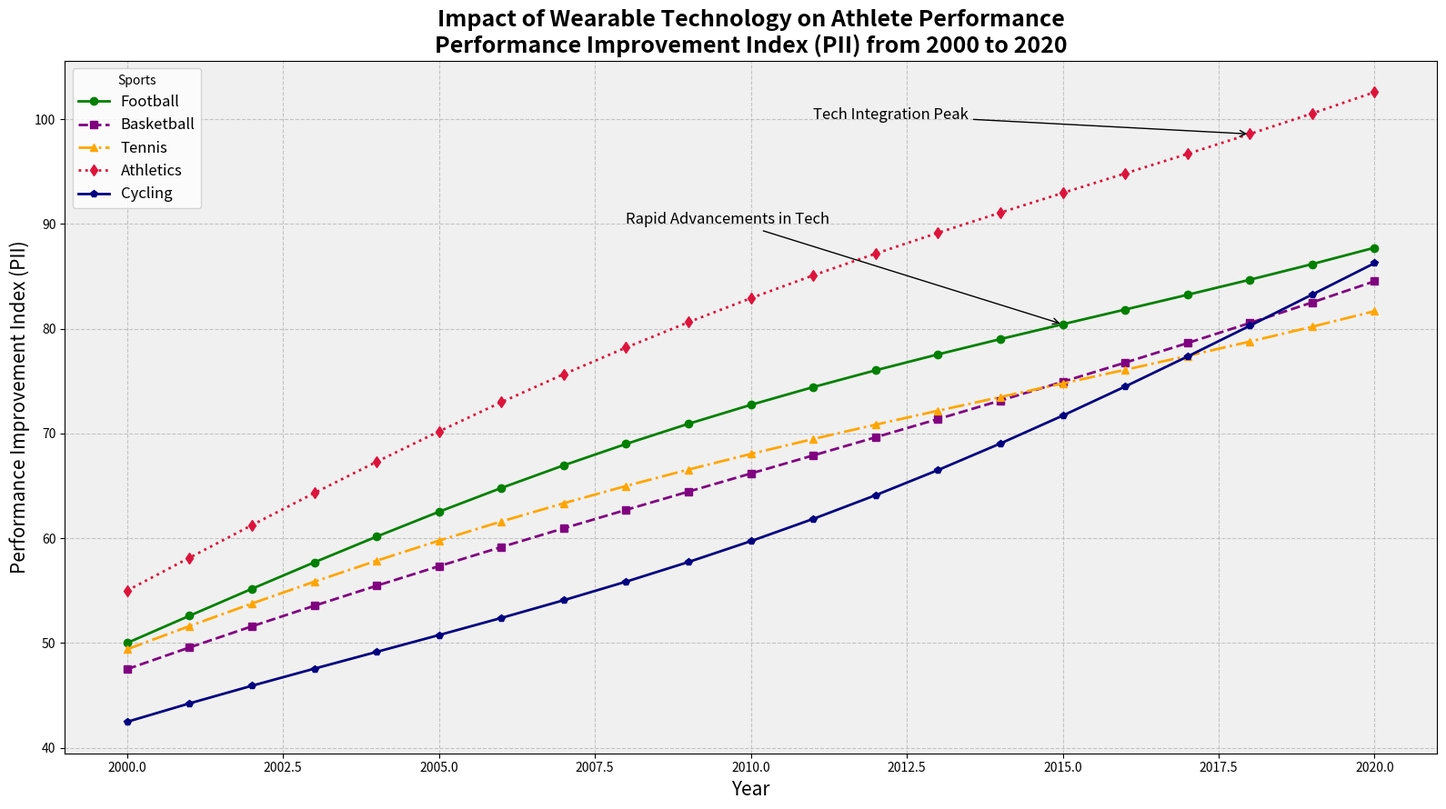

Write the Python code that produced this figure.
import matplotlib.pyplot as plt
import numpy as np

years = np.arange(2000, 2021)
football_pii = [50 + 3*np.sin(0.2*x) + 2*x for x in range(len(years))]
basketball_pii = [45 + 2.5*np.cos(0.15*x) + 2.1*x for x in range(len(years))]
tennis_pii = [48 + 2.8*np.sin(0.18*x + np.pi/6) + 1.8*x for x in range(len(years))]
athletics_pii = [55 + 3.2*np.sin(0.2*x) + 2.5*x for x in range(len(years))]
cycling_pii = [40 + 3.5*np.cos(0.2*x + np.pi/4) + 2.3*x for x in range(len(years))]

fig, ax = plt.subplots(figsize=(16, 9))

# Assigning new colors to each sport by shuffling the original ones
ax.plot(years, football_pii, marker='o', linestyle='-', linewidth=2, color='green', label='Football')
ax.plot(years, basketball_pii, marker='s', linestyle='--', linewidth=2, color='purple', label='Basketball')
ax.plot(years, tennis_pii, marker='^', linestyle='-.', linewidth=2, color='orange', label='Tennis')
ax.plot(years, athletics_pii, marker='d', linestyle=':', linewidth=2, color='crimson', label='Athletics')
ax.plot(years, cycling_pii, marker='p', linestyle='-', linewidth=2, color='navy', label='Cycling')

ax.set_title('Impact of Wearable Technology on Athlete Performance\nPerformance Improvement Index (PII) from 2000 to 2020', fontsize=18, fontweight='bold')
ax.set_xlabel('Year', fontsize=15)
ax.set_ylabel('Performance Improvement Index (PII)', fontsize=15)

ax.legend(title='Sports', loc='upper left', fontsize=12)

ax.annotate('Rapid Advancements in Tech', xy=(2015, football_pii[15]), xytext=(2008, 90),
            arrowprops=dict(facecolor='black', arrowstyle='->'), fontsize=12)
ax.annotate('Tech Integration Peak', xy=(2018, athletics_pii[18]), xytext=(2011, 100),
            arrowprops=dict(facecolor='black', arrowstyle='->'), fontsize=12)

ax.grid(True, linestyle='--', alpha=0.7)
ax.set_facecolor('#f0f0f0')

plt.tight_layout()
plt.show()
